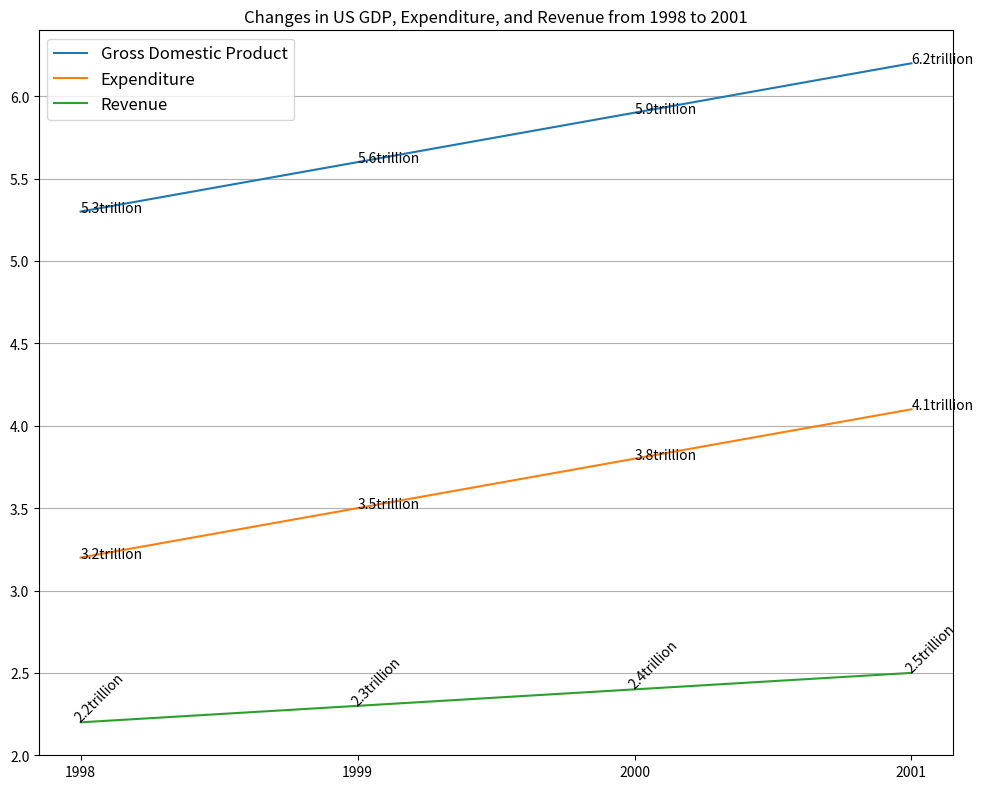

Recreate this plot in Python. (Note: this script raises an exception after producing the figure.)

import matplotlib.pyplot as plt
import numpy as np

fig = plt.figure(figsize=(10, 8))
ax = fig.add_subplot()

year = np.array([1998, 1999, 2000, 2001])
gdp = np.array([5.3, 5.6, 5.9, 6.2])
expend = np.array([3.2, 3.5, 3.8, 4.1])
rev = np.array([2.2, 2.3, 2.4, 2.5])

ax.plot(year, gdp, label='Gross Domestic Product')
ax.plot(year, expend, label='Expenditure')
ax.plot(year, rev, label='Revenue')

ax.set_title('Changes in US GDP, Expenditure, and Revenue from 1998 to 2001')
ax.legend(loc='upper left', fontsize=12)
ax.grid(axis='y', linestyle='-')
ax.set_xticks(year)

for i, j in zip(year, gdp):
    ax.annotate(str(round(j, 2))+'trillion', xy=(i, j))

for i, j in zip(year, expend):
    ax.annotate(str(round(j, 2))+'trillion', xy=(i, j))

for i, j in zip(year, rev):
    ax.annotate(str(round(j, 2))+'trillion', xy=(i, j), rotation=45, wrap=True)

plt.tight_layout()
fig.savefig('line chart/png/336.png')
plt.clf()
